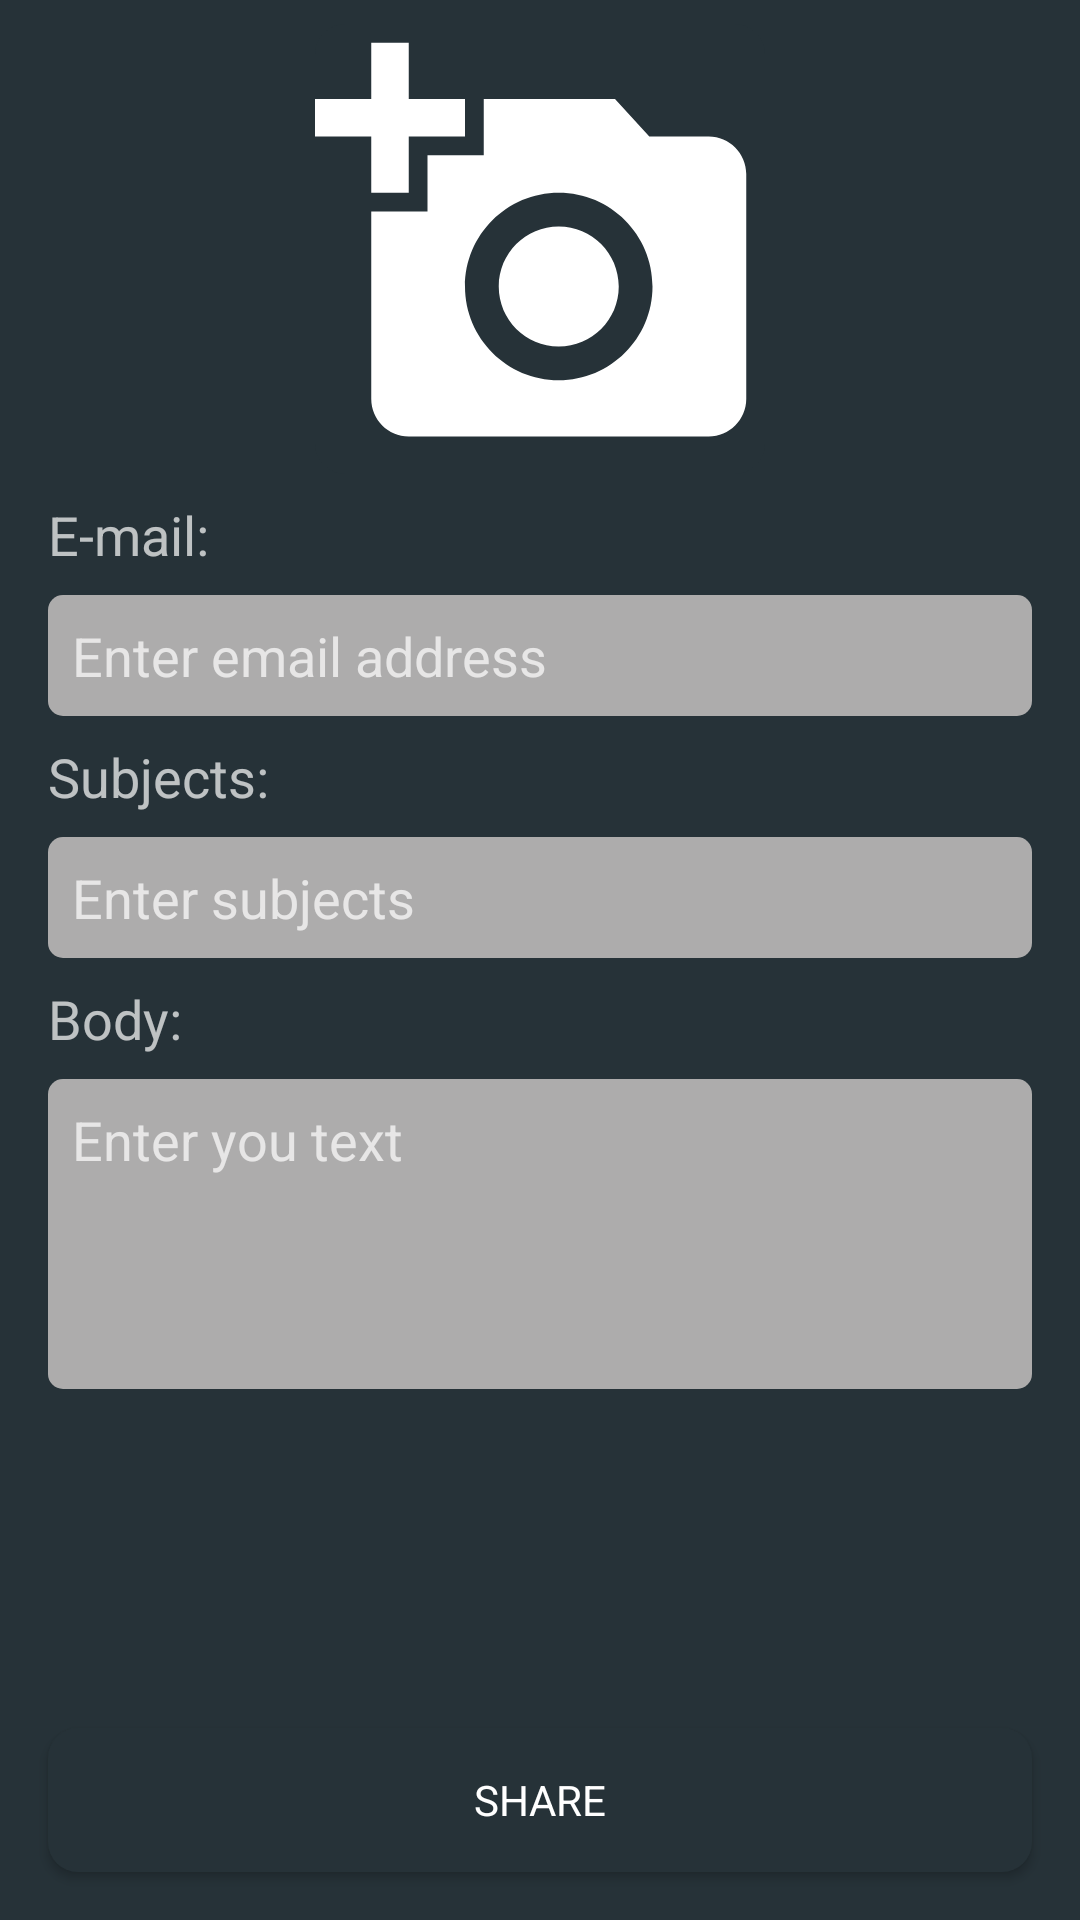

Produce the Android XML layout that renders to this screen, including the resource entries it uses.
<!-- AndroidManifest.xml: application theme AppTheme -->
<!-- res/layout/activity_share.xml -->
<?xml version="1.0" encoding="utf-8"?>
<LinearLayout xmlns:android="http://schemas.android.com/apk/res/android"
              android:layout_width="match_parent"
              android:layout_height="match_parent"
              android:orientation="vertical">


    <RelativeLayout
        android:layout_width="match_parent"
        android:layout_height="match_parent"
        android:layout_weight="1"
        android:background="@drawable/wild_oliva">

        <ImageView
            android:id="@+id/imgView_Photo"
            android:layout_width="150dp"
            android:layout_height="150dp"
            android:layout_centerHorizontal="true"
            android:layout_marginTop="8dp"
            android:background="@drawable/background_for_button"
            android:scaleType="fitXY"
            android:src="@drawable/ic_add_a_photo_black_24dp"/>
        <TextView
            android:id="@+id/tvEmail"
            style="@style/activity_share_margin"
            android:layout_width="wrap_content"
            android:layout_height="wrap_content"
            android:layout_below="@id/imgView_Photo"
            android:layout_marginTop="8dp"
            android:fontFamily="sans-serif"
            android:text="@string/share_email"
            android:textSize="18sp"/>
        <EditText
            android:id="@+id/etEmail"
            style="@style/activity_share_margin"
            android:layout_width="match_parent"
            android:layout_height="wrap_content"
            android:layout_below="@id/tvEmail"
            android:layout_marginTop="8dp"
            android:background="@drawable/background_edittext"
            android:hint="@string/share_enter_address"
            android:inputType="textEmailAddress"
            android:padding="8dp"
            android:textColor="@color/colorBlack"/>
        <TextView
            android:id="@+id/tvSubjects"
            style="@style/activity_share_margin"
            android:layout_width="wrap_content"
            android:layout_height="wrap_content"
            android:layout_below="@id/etEmail"
            android:layout_marginTop="8dp"
            android:fontFamily="sans-serif"
            android:text="@string/share_subjects"
            android:textSize="18sp"/>
        <EditText
            android:id="@+id/etSubjects"
            style="@style/activity_share_margin"
            android:layout_width="match_parent"
            android:layout_height="wrap_content"
            android:layout_below="@id/tvSubjects"
            android:layout_marginTop="8dp"
            android:background="@drawable/background_edittext"
            android:hint="@string/share_enter_subjects"
            android:inputType="textEmailSubject"
            android:padding="8dp"
            android:textColor="@color/colorBlack"/>
        <TextView
            android:id="@+id/tvBody"
            style="@style/activity_share_margin"
            android:layout_width="wrap_content"
            android:layout_height="wrap_content"
            android:layout_below="@id/etSubjects"
            android:layout_marginTop="8dp"
            android:fontFamily="sans-serif"
            android:text="@string/share_body"
            android:textSize="18sp"/>
        <EditText
            android:id="@+id/etBody"
            style="@style/activity_share_margin"
            android:layout_width="match_parent"
            android:layout_height="wrap_content"
            android:layout_below="@id/tvBody"
            android:layout_marginTop="8dp"
            android:background="@drawable/background_edittext"
            android:gravity="top"
            android:hint="@string/share_enter_text"
            android:inputType="textMultiLine"
            android:lines="4"
            android:padding="8dp"
            android:textColor="@color/colorBlack"/>


    </RelativeLayout>
    <Button
        android:id="@+id/btnShare"
        style="@style/activity_share_margin"
        android:layout_width="match_parent"
        android:layout_height="wrap_content"
        android:layout_alignParentBottom="true"
        android:layout_marginBottom="16dp"
        android:layout_marginTop="16dp"
        android:layout_weight="0"
        android:background="@drawable/background_for_button"
        android:fontFamily="sans-serif"
        android:gravity="center"
        android:text="@string/share_button_text"/>
</LinearLayout>
<!-- resources referenced by this layout -->
<resources>
  <color name="colorBlack">#000</color>
  <!-- drawable background_edittext (drawable) -->
  <?xml version="1.0" encoding="utf-8"?>
  <shape xmlns:android="http://schemas.android.com/apk/res/android"
         android:shape="rectangle">
      <solid
          android:color="#adacac"/>
  
      <corners
          android:radius="5dp" />
  
  </shape>
  <!-- drawable background_for_button (drawable) -->
  <?xml version="1.0" encoding="utf-8"?>
  <shape xmlns:android="http://schemas.android.com/apk/res/android"
  
         android:shape="rectangle">
      <solid
          android:color="@color/colorBackgroundButton"/>
  
      <corners
          android:radius="10dp" />
  
  </shape>
  <!-- drawable ic_add_a_photo_black_24dp (drawable) -->
  <vector android:height="60dp" android:viewportHeight="24.0"
      android:viewportWidth="24.0" android:width="60dp" xmlns:android="http://schemas.android.com/apk/res/android">
      <path android:fillColor="#FFFFFFFF" android:pathData="M3,4L3,1h2v3h3v2L5,6v3L3,9L3,6L0,6L0,4h3zM6,10L6,7h3L9,4h7l1.83,2L21,6c1.1,0 2,0.9 2,2v12c0,1.1 -0.9,2 -2,2L5,22c-1.1,0 -2,-0.9 -2,-2L3,10h3zM13,19c2.76,0 5,-2.24 5,-5s-2.24,-5 -5,-5 -5,2.24 -5,5 2.24,5 5,5zM9.8,14c0,1.77 1.43,3.2 3.2,3.2s3.2,-1.43 3.2,-3.2 -1.43,-3.2 -3.2,-3.2 -3.2,1.43 -3.2,3.2z"/>
  </vector>
  <string name="share_body">Body:</string>
  <string name="share_button_text">Share</string>
  <string name="share_email">E-mail:</string>
  <string name="share_enter_address">Enter email address</string>
  <string name="share_enter_subjects">Enter subjects</string>
  <string name="share_enter_text">Enter you text</string>
  <string name="share_subjects">Subjects:</string>
  <style name="activity_share_margin">
          <item name="android:layout_marginLeft">16dp</item>
          <item name="android:layout_marginRight">16dp</item>
      </style>
  <style name="AppTheme" parent="Theme.AppCompat.NoActionBar">
          
          <item name="colorPrimary">@color/colorPrimary</item>
          <item name="colorPrimaryDark">@color/colorPrimaryDark</item>
          <item name="colorAccent">@color/colorAccent</item>
          <item name="android:colorBackground">@color/colorBackground</item>
          <item name="android:windowNoTitle">true</item>
          <item name="android:windowActionBar">false</item>
          <item name="android:statusBarColor">@android:color/transparent</item>
      </style>
  <color name="colorBackgroundButton">#263238</color>
  <color name="colorPrimary">#3F51B5</color>
  <color name="colorPrimaryDark">#263238</color>
  <color name="colorAccent">#FF4081</color>
  <color name="colorBackground">#263238</color>
</resources>
